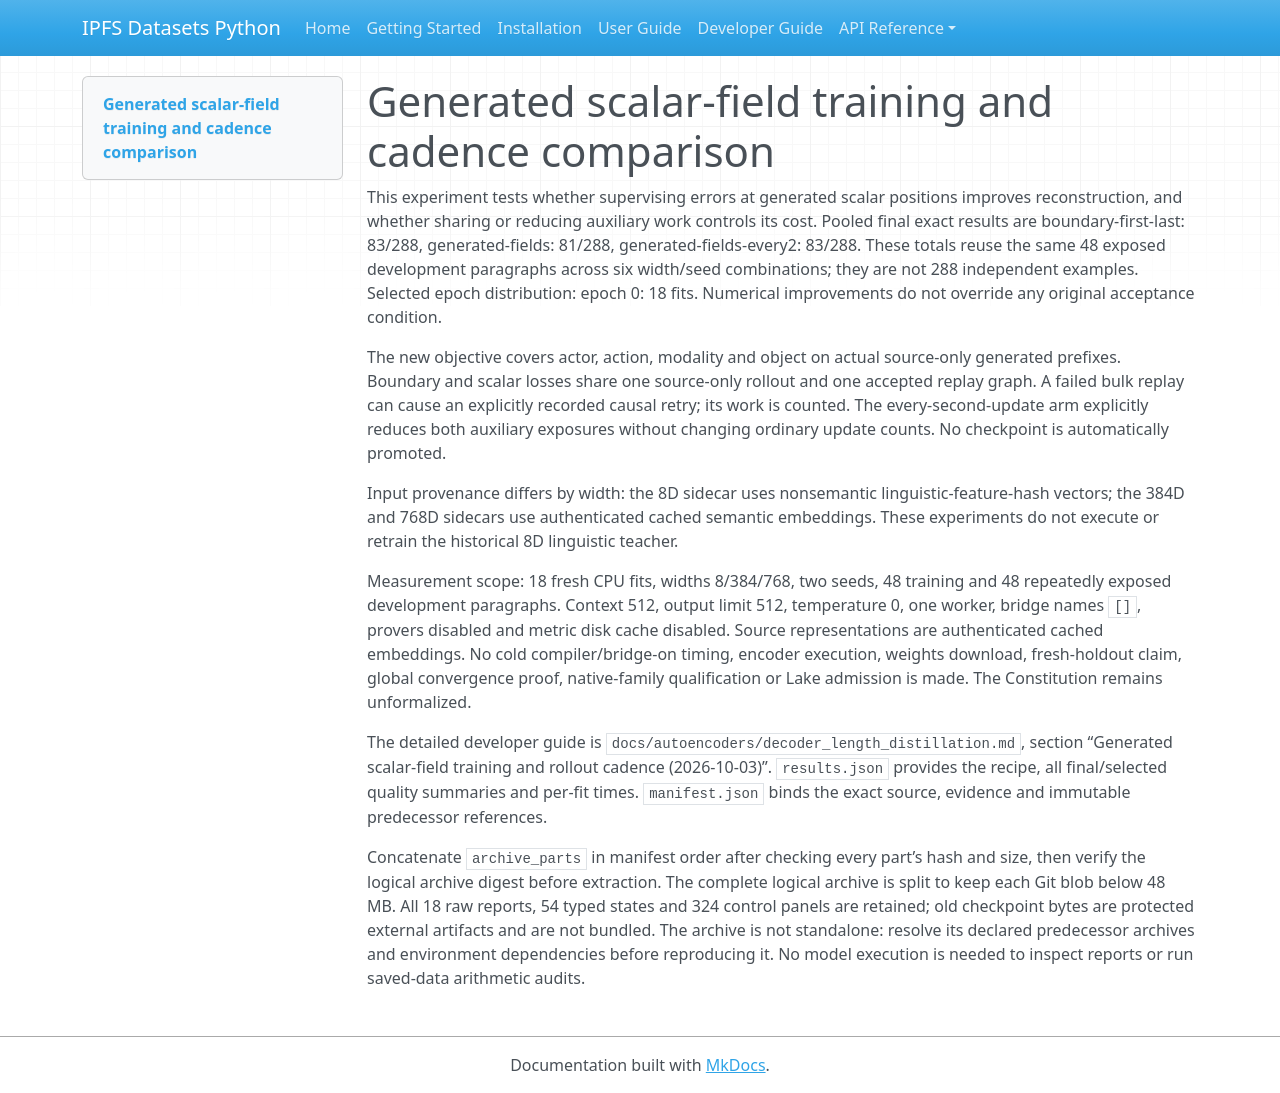

repository: endomorphosis/ipfs_datasets_py · page: implementation/reports/evidence/decoder-generated-field-training-r2-20261003/index.html · generator: mkdocs

# Generated scalar-field training and cadence comparison

This experiment tests whether supervising errors at generated scalar positions improves reconstruction, and whether sharing or reducing auxiliary work controls its cost. Pooled final exact results are boundary-first-last: 83/288, generated-fields: 81/288, generated-fields-every2: 83/288. These totals reuse the same 48 exposed development paragraphs across six width/seed combinations; they are not 288 independent examples. Selected epoch distribution: epoch 0: 18 fits. Numerical improvements do not override any original acceptance condition.

The new objective covers actor, action, modality and object on actual source-only generated prefixes. Boundary and scalar losses share one source-only rollout and one accepted replay graph. A failed bulk replay can cause an explicitly recorded causal retry; its work is counted. The every-second-update arm explicitly reduces both auxiliary exposures without changing ordinary update counts. No checkpoint is automatically promoted.

Input provenance differs by width: the 8D sidecar uses nonsemantic linguistic-feature-hash vectors; the 384D and 768D sidecars use authenticated cached semantic embeddings. These experiments do not execute or retrain the historical 8D linguistic teacher.

Measurement scope: 18 fresh CPU fits, widths 8/384/768, two seeds, 48 training and 48 repeatedly exposed development paragraphs. Context 512, output limit 512, temperature 0, one worker, bridge names `[]`, provers disabled and metric disk cache disabled. Source representations are authenticated cached embeddings. No cold compiler/bridge-on timing, encoder execution, weights download, fresh-holdout claim, global convergence proof, native-family qualification or Lake admission is made. The Constitution remains unformalized.

The detailed developer guide is `docs/autoencoders/decoder_length_distillation.md`, section “Generated scalar-field training and rollout cadence (2026-10-03)”. `results.json` provides the recipe, all final/selected quality summaries and per-fit times. `manifest.json` binds the exact source, evidence and immutable predecessor references.

Concatenate `archive_parts` in manifest order after checking every part’s hash and size, then verify the logical archive digest before extraction. The complete logical archive is split to keep each Git blob below 48 MB. All 18 raw reports, 54 typed states and 324 control panels are retained; old checkpoint bytes are protected external artifacts and are not bundled. The archive is not standalone: resolve its declared predecessor archives and environment dependencies before reproducing it. No model execution is needed to inspect reports or run saved-data arithmetic audits.
